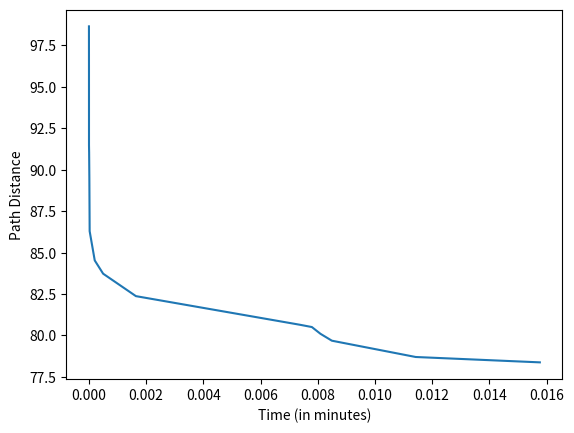

The matplotlib source for this figure:
import pandas as pd
import numpy as np
import math
import random
import matplotlib.pyplot as plt
import time

def unit_square_points(total):
    random.seed(None)

    points = []
    edges = ['top', 'bottom', 'left', 'right']

    for i in range(total):
        location = random.choice(edges)

        if location == 'top':
            x, y = random.random(), 1.0
        elif location == 'bottom':
            x, y = random.random(), 0.0
        elif location == 'left':
            x, y = 0.0, random.random()
        else:
            x, y = 1.0, random.random()

        points.append([x, y])
    
    data = pd.DataFrame(points, columns=[x, y])
    return data

# calculate euclidean distance to be used in creating distance matrix
def euclidean_distance(point1, point2):
    return math.sqrt((point1.iloc[0] - point2.iloc[0])**2 + (point1.iloc[1] - point2.iloc[1])**2)

def create_distance_matrix(data):
    n = len(data)
    dist_matrix = np.zeros((n, n))   #N x N matrix of zeros
   
    for i in range(n):
        for j in range(i, n):
            dist_matrix[i, j] = dist_matrix[j, i] = euclidean_distance(data.iloc[i], data.iloc[j])

    return dist_matrix

def route_cost(route_1_based, dist):
    cost = 0.0
    for k in range(len(route_1_based) - 1):
        a = route_1_based[k]   - 1  
        b = route_1_based[k+1] - 1
        cost += dist[a, b]
    return cost


def random_search_test(dist, time_limit, trials):
    total_distances = []
    total_times = []
    max_length = 0

    for i in range(trials):
        n = dist.shape[0]
        stops = list(range(2, n + 1))  

        best_cost = float('inf')
        best_route = None
        it = 0

        print(f"There are {n} nodes, computing route...")
        print("\n")
        print("Shortest Route Discovered So Far")

        distances = []
        times = []

        start_time = time.time()

        while time.time()-start_time < time_limit:
            random.shuffle(stops)
            route = [1] + stops + [1]
            cost = route_cost(route, dist)

            if cost < best_cost:
                best_cost = cost
                best_route = route[:]
                distances.append(best_cost)
                times.append((time.time()-start_time)/60.0)
                print(f"{best_cost:.1f}")

            it += 1

        if len(distances) > max_length:
            max_length = len(distances)

        total_distances.append(distances)
        total_times.append(times)

    for i, row in enumerate(total_distances):
        pad = row[-1]
        if len(row) < max_length:
            padding = max_length - len(row)
            total_distances[i] = row + [pad]*padding

    for i, row in enumerate(total_times):
        pad = row[-1]
        if len(row) < max_length:
            padding = max_length - len(row)
            total_times[i] = row + [pad]*padding

    avg_distance = np.vstack(total_distances)
    avg_time = np.vstack(total_times)

    x = np.mean(avg_time, axis=0)
    y = np.mean(avg_distance, axis=0)

    x.tofile('avg_time.txt', sep=', ')
    y.tofile('avg_dist.txt', sep=', ')

    print(y)

    plt.plot(x, y, label='Random Search')
    plt.title('')
    plt.xlabel('Time (in minutes)')
    plt.ylabel('Path Distance')
    plt.show()

    return best_cost, best_route

def main():
    data = unit_square_points(128)

    print('ComputeDronePath\n')

    distance_matrix = create_distance_matrix(data)

    best_cost, best_route = random_search_test(distance_matrix, 3, 3)
    print(f"\nBest found: {best_cost:.1f}")
    print(f"Route: {best_route}")

if __name__ == '__main__':
  main()